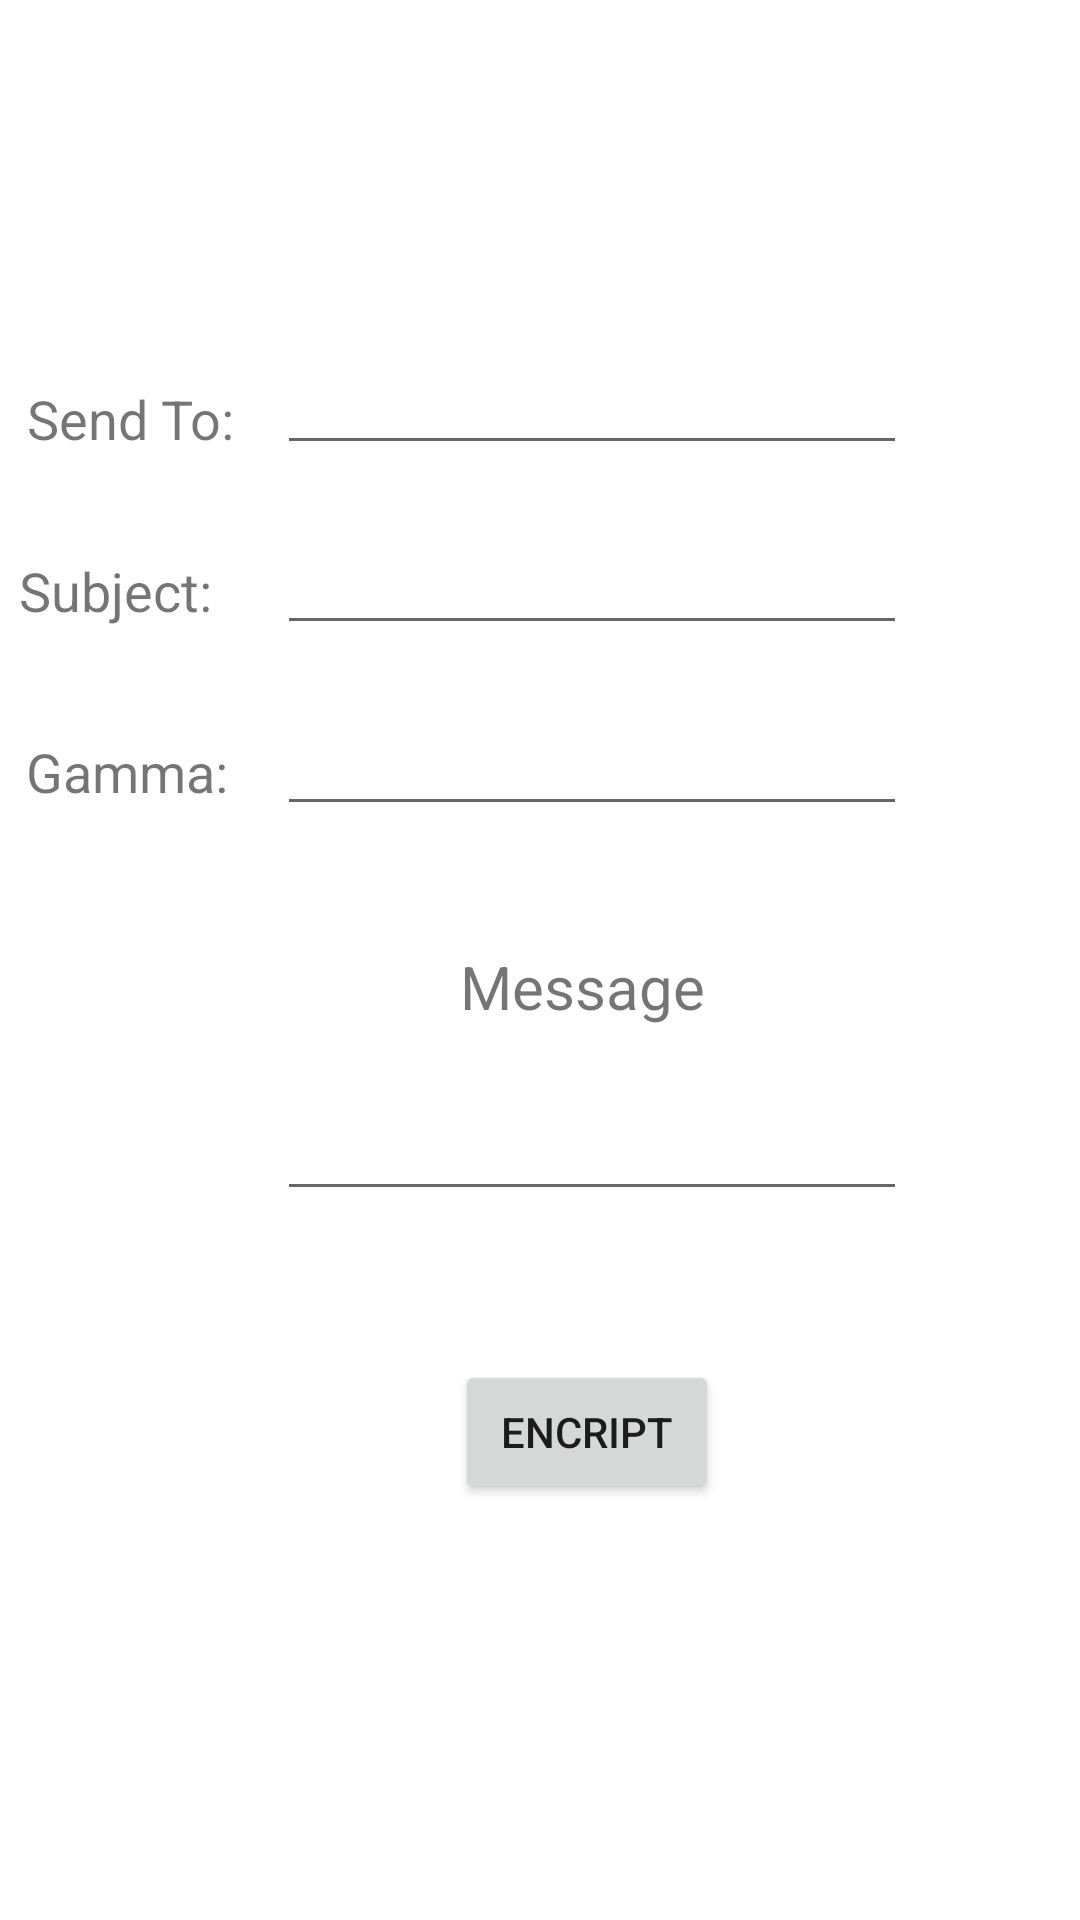

Layout XML and referenced resources for this Android screen:
<!-- AndroidManifest.xml: application theme Theme.TZI -->
<!-- res/layout/activity_encript_message.xml -->
<?xml version="1.0" encoding="utf-8"?>
<androidx.constraintlayout.widget.ConstraintLayout xmlns:android="http://schemas.android.com/apk/res/android"
    xmlns:app="http://schemas.android.com/apk/res-auto"
    xmlns:tools="http://schemas.android.com/tools"
    android:id="@+id/textSubjectSubject"
    android:layout_width="match_parent"
    android:layout_height="match_parent"
    tools:context=".EncriptMessageActivity">

    <EditText
        android:id="@+id/textEmailAddressReceiverEncode"
        android:layout_width="wrap_content"
        android:layout_height="wrap_content"
        android:ems="10"
        android:inputType="textEmailAddress"
        app:layout_constraintBottom_toBottomOf="parent"
        app:layout_constraintEnd_toEndOf="parent"
        app:layout_constraintHorizontal_bias="0.615"
        app:layout_constraintStart_toStartOf="parent"
        app:layout_constraintTop_toTopOf="parent"
        app:layout_constraintVertical_bias="0.19" />

    <Button
        android:id="@+id/buttonEncript"
        android:layout_width="wrap_content"
        android:layout_height="wrap_content"
        android:onClick="encriptMessage"
        android:text="Encript"
        app:layout_constraintBottom_toBottomOf="parent"
        app:layout_constraintEnd_toEndOf="parent"
        app:layout_constraintHorizontal_bias="0.557"
        app:layout_constraintStart_toStartOf="parent"
        app:layout_constraintTop_toBottomOf="@+id/textMessageEncode"
        app:layout_constraintVertical_bias="0.264" />

    <TextView
        android:id="@+id/textView7"
        android:layout_width="wrap_content"
        android:layout_height="wrap_content"
        android:text="Send To:"
        android:textSize="18sp"
        app:layout_constraintBottom_toTopOf="@+id/textView9"
        app:layout_constraintEnd_toEndOf="parent"
        app:layout_constraintHorizontal_bias="0.031"
        app:layout_constraintStart_toStartOf="parent"
        app:layout_constraintTop_toTopOf="parent"
        app:layout_constraintVertical_bias="0.794" />

    <EditText
        android:id="@+id/textMessageEncode"
        android:layout_width="wrap_content"
        android:layout_height="wrap_content"
        android:layout_marginTop="180dp"
        android:ems="10"
        android:gravity="start|top"
        android:inputType="textMultiLine"
        app:layout_constraintBottom_toBottomOf="parent"
        app:layout_constraintEnd_toEndOf="parent"
        app:layout_constraintHorizontal_bias="0.615"
        app:layout_constraintStart_toStartOf="parent"
        app:layout_constraintTop_toBottomOf="@+id/textEmailAddressReceiverEncode"
        app:layout_constraintVertical_bias="0.104" />

    <TextView
        android:id="@+id/textView8"
        android:layout_width="wrap_content"
        android:layout_height="wrap_content"
        android:text="Message"
        android:textSize="20sp"
        app:layout_constraintBottom_toTopOf="@+id/textMessageEncode"
        app:layout_constraintEnd_toEndOf="parent"
        app:layout_constraintHorizontal_bias="0.551"
        app:layout_constraintStart_toStartOf="parent"
        app:layout_constraintTop_toBottomOf="@+id/textEmailAddressReceiverEncode"
        app:layout_constraintVertical_bias="0.89" />

    <TextView
        android:id="@+id/textView9"
        android:layout_width="wrap_content"
        android:layout_height="wrap_content"
        android:text="Subject:"
        android:textSize="18sp"
        app:layout_constraintBottom_toBottomOf="parent"
        app:layout_constraintEnd_toEndOf="parent"
        app:layout_constraintHorizontal_bias="0.021"
        app:layout_constraintStart_toStartOf="parent"
        app:layout_constraintTop_toTopOf="parent"
        app:layout_constraintVertical_bias="0.3" />

    <TextView
        android:id="@+id/textView13"
        android:layout_width="wrap_content"
        android:layout_height="wrap_content"
        android:text="Gamma:"
        android:textSize="18sp"
        app:layout_constraintBottom_toBottomOf="parent"
        app:layout_constraintEnd_toEndOf="parent"
        app:layout_constraintHorizontal_bias="0.03"
        app:layout_constraintStart_toStartOf="parent"
        app:layout_constraintTop_toTopOf="parent"
        app:layout_constraintVertical_bias="0.398" />

    <EditText
        android:id="@+id/textGammaEncode"
        android:layout_width="wrap_content"
        android:layout_height="wrap_content"
        android:ems="10"
        android:inputType="textPersonName"
        app:layout_constraintBottom_toBottomOf="parent"
        app:layout_constraintEnd_toEndOf="parent"
        app:layout_constraintHorizontal_bias="0.615"
        app:layout_constraintStart_toStartOf="parent"
        app:layout_constraintTop_toTopOf="parent"
        app:layout_constraintVertical_bias="0.391" />

    <EditText
        android:id="@+id/textSubjectEncode"
        android:layout_width="wrap_content"
        android:layout_height="wrap_content"
        android:ems="10"
        android:inputType="textPersonName"
        app:layout_constraintBottom_toBottomOf="parent"
        app:layout_constraintEnd_toEndOf="parent"
        app:layout_constraintHorizontal_bias="0.615"
        app:layout_constraintStart_toStartOf="parent"
        app:layout_constraintTop_toTopOf="parent"
        app:layout_constraintVertical_bias="0.29" />

</androidx.constraintlayout.widget.ConstraintLayout>
<!-- resources referenced by this layout -->
<resources>
  <style name="Theme.TZI" parent="Theme.MaterialComponents.DayNight.DarkActionBar">
          
          <item name="colorPrimary">@color/purple_500</item>
          <item name="colorPrimaryVariant">@color/purple_700</item>
          <item name="colorOnPrimary">@color/white</item>
          
          <item name="colorSecondary">@color/teal_200</item>
          <item name="colorSecondaryVariant">@color/teal_700</item>
          <item name="colorOnSecondary">@color/black</item>
          
          <item name="android:statusBarColor" tools:targetApi="l">?attr/colorPrimaryVariant</item>
          
      </style>
  <!-- not gathered from this repository: default colours our renderer supplied (Android Studio template values) -->
  <color name="purple_500">#FF6200EE</color>
  <color name="purple_700">#FF3700B3</color>
  <color name="teal_200">#FF03DAC5</color>
  <color name="teal_700">#FF018786</color>
  <color name="black">#FF000000</color>
  <color name="white">#FFFFFFFF</color>
</resources>
